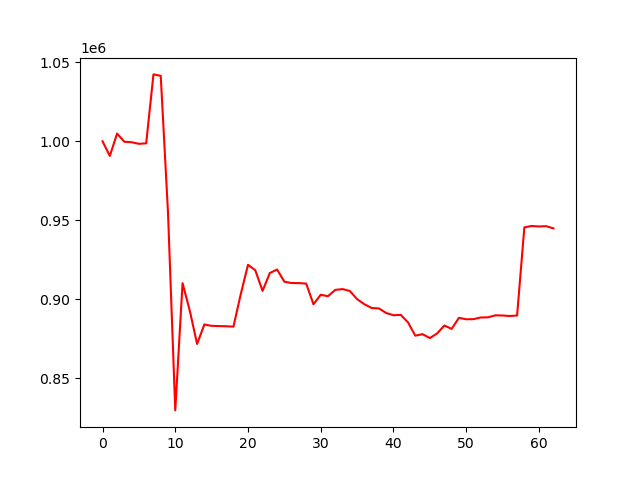

The table this chart was drawn from, first rows:
account_value, date, daily_return
1000000, 2022-10-26, 
990770, 2022-10-27, -0.00923
1004895, 2022-10-28, 0.01426
999728, 2022-10-31, -0.005141
999423, 2022-11-01, -0.0003052
998424, 2022-11-02, -0.001
998724, 2022-11-03, 0.0003012
1042357, 2022-11-04, 0.04369
1041447, 2022-11-07, -0.0008733
954846, 2022-11-08, -0.08315
829696, 2022-11-09, -0.1311
910238, 2022-11-10, 0.09708
892726, 2022-11-11, -0.01924
871749, 2022-11-14, -0.0235
884068, 2022-11-15, 0.01413
883209, 2022-11-16, -0.0009709
883056, 2022-11-17, -0.0001738
882951, 2022-11-18, -0.0001183
882717, 2022-11-21, -0.0002654
903203, 2022-11-22, 0.02321
921851, 2022-11-23, 0.02065
918422, 2022-11-25, -0.00372
905340, 2022-11-28, -0.01424
916625, 2022-11-29, 0.01247
918865, 2022-11-30, 0.002443
911153, 2022-12-01, -0.008393
910299, 2022-12-02, -0.0009377
910252, 2022-12-05, -5.138813819660637e-05
909961, 2022-12-06, -0.00032
896858, 2022-12-07, -0.0144
902880, 2022-12-08, 0.006715
901970, 2022-12-09, -0.001008
905966, 2022-12-12, 0.00443
906476, 2022-12-13, 0.0005638
905300, 2022-12-14, -0.001298
900120, 2022-12-15, -0.005722
896893, 2022-12-16, -0.003585
894505, 2022-12-19, -0.002662
894241, 2022-12-20, -0.000296
891329, 2022-12-21, -0.003256
889937, 2022-12-22, -0.001562
890139, 2022-12-23, 0.0002274
885419, 2022-12-27, -0.005302
876988, 2022-12-28, -0.009523
877946, 2022-12-29, 0.001092
875468, 2022-12-30, -0.002823
878384, 2023-01-03, 0.003331
883447, 2023-01-04, 0.005764
881276, 2023-01-05, -0.002458
888262, 2023-01-06, 0.007927
887378, 2023-01-09, -0.0009955
887453, 2023-01-10, 8.508368863968663e-05
888490, 2023-01-11, 0.001168
888614, 2023-01-12, 0.0001394
889851, 2023-01-13, 0.001392
889772, 2023-01-17, -8.913390501441576e-05
889429, 2023-01-18, -0.0003856
889765, 2023-01-19, 0.0003776
945523, 2023-01-20, 0.06267
946423, 2023-01-23, 0.000952
... 3 more rows
